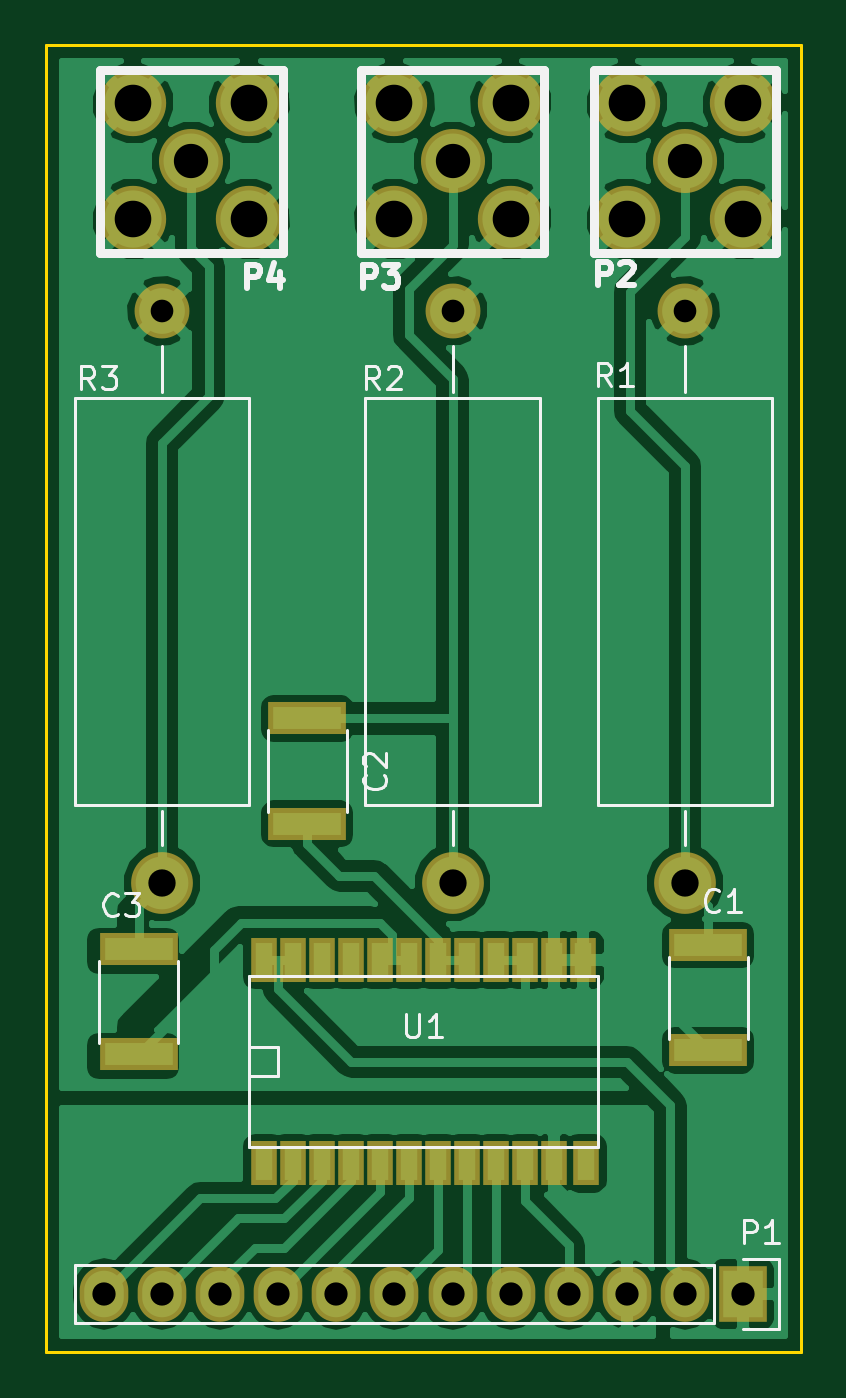
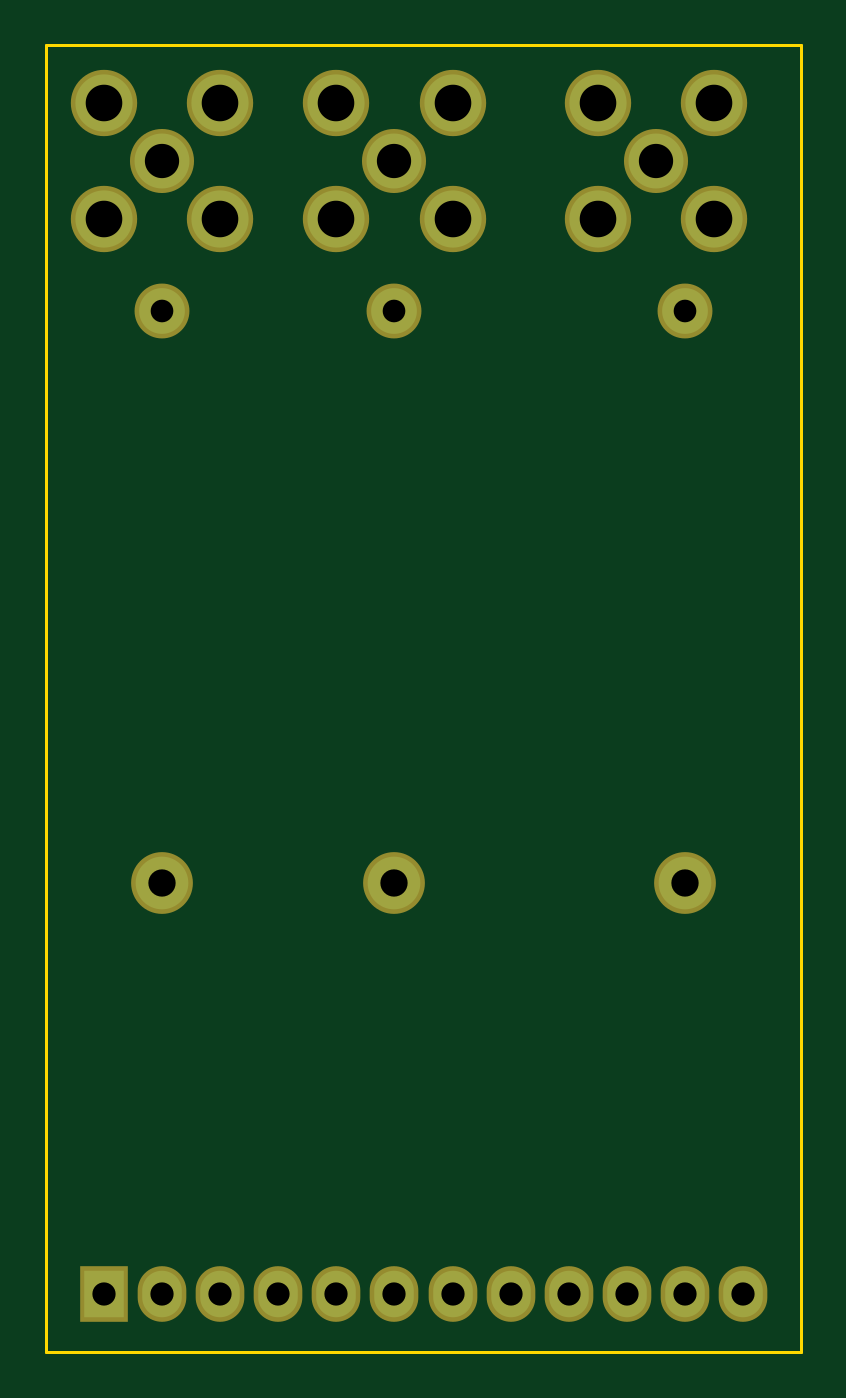
Circuit board: 8 layer files. Board 33.0 x 57.2 mm.
- bottom_copper: hv513_breakout-B.Cu.gbr (1319 bytes)
- bottom_mask: hv513_breakout-B.Mask.gbr (1313 bytes)
- bottom_silk: hv513_breakout-B.SilkS.gbr (267 bytes)
- outline: hv513_breakout-Edge.Cuts.gbr (495 bytes)
- top_copper: hv513_breakout-F.Cu.gbr (62026 bytes)
- top_mask: hv513_breakout-F.Mask.gbr (2158 bytes)
- top_silk: hv513_breakout-F.SilkS.gbr (9237 bytes)
- drill: hv513_breakout.drl (609 bytes)

=== bottom_copper: hv513_breakout-B.Cu.gbr ===
G04 #@! TF.FileFunction,Copper,L2,Bot,Signal*
%FSLAX46Y46*%
G04 Gerber Fmt 4.6, Leading zero omitted, Abs format (unit mm)*
G04 Created by KiCad (PCBNEW 4.0.1-stable) date 2/4/2016 3:15:42 PM*
%MOMM*%
G01*
G04 APERTURE LIST*
%ADD10C,0.100000*%
%ADD11R,1.727200X2.032000*%
%ADD12O,1.727200X2.032000*%
%ADD13C,2.400000*%
%ADD14C,2.500000*%
%ADD15C,1.998980*%
%ADD16C,2.301240*%
G04 APERTURE END LIST*
D10*
D11*
X162560000Y-123190000D03*
D12*
X160020000Y-123190000D03*
X157480000Y-123190000D03*
X154940000Y-123190000D03*
X152400000Y-123190000D03*
X149860000Y-123190000D03*
X147320000Y-123190000D03*
X144780000Y-123190000D03*
X142240000Y-123190000D03*
X139700000Y-123190000D03*
X137160000Y-123190000D03*
X134620000Y-123190000D03*
D13*
X160020000Y-73660000D03*
D14*
X157480000Y-71120000D03*
X162560000Y-71120000D03*
X162560000Y-76200000D03*
X157480000Y-76200000D03*
D13*
X149860000Y-73660000D03*
D14*
X147320000Y-71120000D03*
X152400000Y-71120000D03*
X152400000Y-76200000D03*
X147320000Y-76200000D03*
D13*
X138430000Y-73660000D03*
D14*
X135890000Y-71120000D03*
X140970000Y-71120000D03*
X140970000Y-76200000D03*
X135890000Y-76200000D03*
D15*
X160020000Y-80210660D03*
D16*
X160020000Y-105209340D03*
D15*
X149860000Y-80210660D03*
D16*
X149860000Y-105209340D03*
D15*
X137160000Y-80210660D03*
D16*
X137160000Y-105209340D03*
M02*

=== bottom_mask: hv513_breakout-B.Mask.gbr ===
G04 #@! TF.FileFunction,Soldermask,Bot*
%FSLAX46Y46*%
G04 Gerber Fmt 4.6, Leading zero omitted, Abs format (unit mm)*
G04 Created by KiCad (PCBNEW 4.0.1-stable) date 2/4/2016 3:15:42 PM*
%MOMM*%
G01*
G04 APERTURE LIST*
%ADD10C,0.100000*%
%ADD11R,2.127200X2.432000*%
%ADD12O,2.127200X2.432000*%
%ADD13C,2.800000*%
%ADD14C,2.900000*%
%ADD15C,2.398980*%
%ADD16C,2.701240*%
G04 APERTURE END LIST*
D10*
D11*
X162560000Y-123190000D03*
D12*
X160020000Y-123190000D03*
X157480000Y-123190000D03*
X154940000Y-123190000D03*
X152400000Y-123190000D03*
X149860000Y-123190000D03*
X147320000Y-123190000D03*
X144780000Y-123190000D03*
X142240000Y-123190000D03*
X139700000Y-123190000D03*
X137160000Y-123190000D03*
X134620000Y-123190000D03*
D13*
X160020000Y-73660000D03*
D14*
X157480000Y-71120000D03*
X162560000Y-71120000D03*
X162560000Y-76200000D03*
X157480000Y-76200000D03*
D13*
X149860000Y-73660000D03*
D14*
X147320000Y-71120000D03*
X152400000Y-71120000D03*
X152400000Y-76200000D03*
X147320000Y-76200000D03*
D13*
X138430000Y-73660000D03*
D14*
X135890000Y-71120000D03*
X140970000Y-71120000D03*
X140970000Y-76200000D03*
X135890000Y-76200000D03*
D15*
X160020000Y-80210660D03*
D16*
X160020000Y-105209340D03*
D15*
X149860000Y-80210660D03*
D16*
X149860000Y-105209340D03*
D15*
X137160000Y-80210660D03*
D16*
X137160000Y-105209340D03*
M02*

=== bottom_silk: hv513_breakout-B.SilkS.gbr ===
G04 #@! TF.FileFunction,Legend,Bot*
%FSLAX46Y46*%
G04 Gerber Fmt 4.6, Leading zero omitted, Abs format (unit mm)*
G04 Created by KiCad (PCBNEW 4.0.1-stable) date 2/4/2016 3:15:42 PM*
%MOMM*%
G01*
G04 APERTURE LIST*
%ADD10C,0.100000*%
G04 APERTURE END LIST*
D10*
M02*

=== outline: hv513_breakout-Edge.Cuts.gbr ===
G04 #@! TF.FileFunction,Profile,NP*
%FSLAX46Y46*%
G04 Gerber Fmt 4.6, Leading zero omitted, Abs format (unit mm)*
G04 Created by KiCad (PCBNEW 4.0.1-stable) date 2/4/2016 3:15:42 PM*
%MOMM*%
G01*
G04 APERTURE LIST*
%ADD10C,0.100000*%
%ADD11C,0.150000*%
G04 APERTURE END LIST*
D10*
D11*
X165100000Y-68580000D02*
X165100000Y-125730000D01*
X132080000Y-68580000D02*
X165100000Y-68580000D01*
X132080000Y-125730000D02*
X132080000Y-68580000D01*
X165100000Y-125730000D02*
X132080000Y-125730000D01*
M02*

=== top_copper: hv513_breakout-F.Cu.gbr (62026 bytes, source omitted) ===
=== top_mask: hv513_breakout-F.Mask.gbr ===
G04 #@! TF.FileFunction,Soldermask,Top*
%FSLAX46Y46*%
G04 Gerber Fmt 4.6, Leading zero omitted, Abs format (unit mm)*
G04 Created by KiCad (PCBNEW 4.0.1-stable) date 2/4/2016 3:15:42 PM*
%MOMM*%
G01*
G04 APERTURE LIST*
%ADD10C,0.100000*%
%ADD11R,2.127200X2.432000*%
%ADD12O,2.127200X2.432000*%
%ADD13R,1.162000X1.924000*%
%ADD14C,2.800000*%
%ADD15C,2.900000*%
%ADD16R,3.400000X1.400000*%
%ADD17C,2.398980*%
%ADD18C,2.701240*%
G04 APERTURE END LIST*
D10*
D11*
X162560000Y-123190000D03*
D12*
X160020000Y-123190000D03*
X157480000Y-123190000D03*
X154940000Y-123190000D03*
X152400000Y-123190000D03*
X149860000Y-123190000D03*
X147320000Y-123190000D03*
X144780000Y-123190000D03*
X142240000Y-123190000D03*
X139700000Y-123190000D03*
X137160000Y-123190000D03*
X134620000Y-123190000D03*
D13*
X141605000Y-117480000D03*
X142875000Y-117480000D03*
X144145000Y-117480000D03*
X145415000Y-117480000D03*
X146685000Y-117480000D03*
X147955000Y-117480000D03*
X149225000Y-117480000D03*
X150495000Y-117480000D03*
X151765000Y-117480000D03*
X153035000Y-117480000D03*
X154305000Y-117480000D03*
X155702000Y-117480000D03*
X141605000Y-108580000D03*
X142875000Y-108580000D03*
X144145000Y-108580000D03*
X145415000Y-108580000D03*
X146685000Y-108580000D03*
X147955000Y-108580000D03*
X149225000Y-108580000D03*
X150495000Y-108580000D03*
X151765000Y-108580000D03*
X153035000Y-108580000D03*
X154305000Y-108580000D03*
X155575000Y-108580000D03*
D14*
X160020000Y-73660000D03*
D15*
X157480000Y-71120000D03*
X162560000Y-71120000D03*
X162560000Y-76200000D03*
X157480000Y-76200000D03*
D14*
X149860000Y-73660000D03*
D15*
X147320000Y-71120000D03*
X152400000Y-71120000D03*
X152400000Y-76200000D03*
X147320000Y-76200000D03*
D14*
X138430000Y-73660000D03*
D15*
X135890000Y-71120000D03*
X140970000Y-71120000D03*
X140970000Y-76200000D03*
X135890000Y-76200000D03*
D16*
X161036000Y-107936000D03*
X161036000Y-112536000D03*
X143510000Y-98030000D03*
X143510000Y-102630000D03*
X136144000Y-108116340D03*
X136144000Y-112716340D03*
D17*
X160020000Y-80210660D03*
D18*
X160020000Y-105209340D03*
D17*
X149860000Y-80210660D03*
D18*
X149860000Y-105209340D03*
D17*
X137160000Y-80210660D03*
D18*
X137160000Y-105209340D03*
M02*

=== top_silk: hv513_breakout-F.SilkS.gbr (9237 bytes, source omitted) ===
=== drill: hv513_breakout.drl ===
M48
;DRILL file {KiCad 4.0.1-stable} date 2/4/2016 3:15:43 PM
;FORMAT={-:-/ absolute / inch / decimal}
FMAT,2
INCH,TZ
T1C0.039
T2C0.040
T3C0.047
T4C0.059
T5C0.063
%
G90
G05
M72
T1
X5.4Y-3.1579
X5.9Y-3.1579
X6.3Y-3.1579
T2
X5.3Y-4.85
X5.4Y-4.85
X5.5Y-4.85
X5.6Y-4.85
X5.7Y-4.85
X5.8Y-4.85
X5.9Y-4.85
X6.Y-4.85
X6.1Y-4.85
X6.2Y-4.85
X6.3Y-4.85
X6.4Y-4.85
T3
X5.4Y-4.1421
X5.9Y-4.1421
X6.3Y-4.1421
T4
X5.45Y-2.9
X5.9Y-2.9
X6.3Y-2.9
T5
X5.35Y-2.8
X5.35Y-3.
X5.55Y-2.8
X5.55Y-3.
X5.8Y-2.8
X5.8Y-3.
X6.Y-2.8
X6.Y-3.
X6.2Y-2.8
X6.2Y-3.
X6.4Y-2.8
X6.4Y-3.
T0
M30
